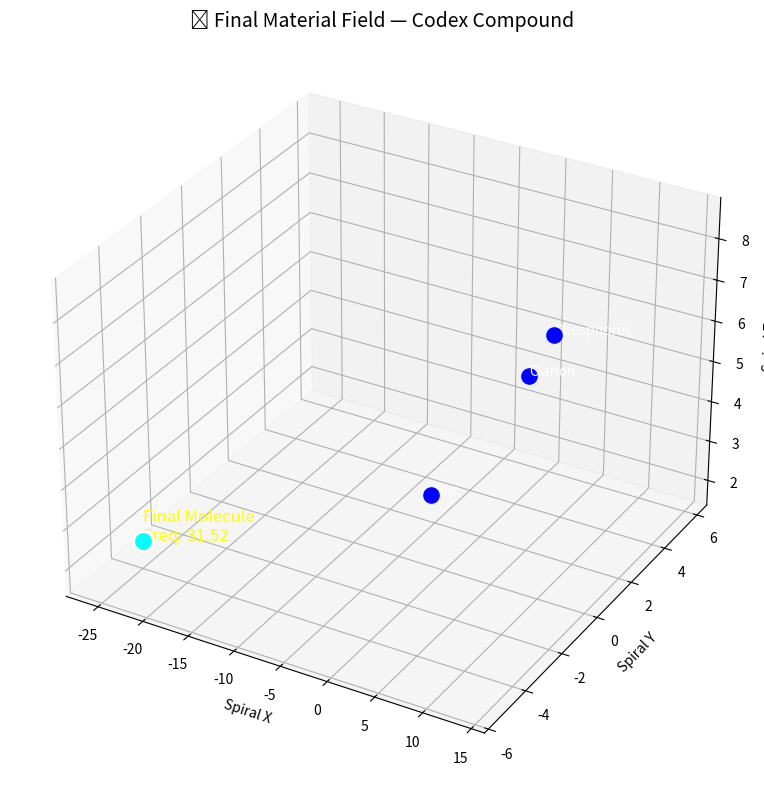

The script that saved this image:
# === render_final_compound.py ===
import numpy as np
import matplotlib.pyplot as plt
from mpl_toolkits.mplot3d import Axes3D

# === Selected Elements
A = {'Element': 'Zinc', 'AtomicNumber': 30, 'Volume': 9.3, 'Density': 7.14, 'Energy': 9.4}
B = {'Element': 'Phosphorus', 'AtomicNumber': 15, 'Volume': 17.0, 'Density': 1.82, 'Energy': 10.49}
C = {'Element': 'Clarion', 'AtomicNumber': 136, 'Volume': 11.2, 'Density': 6.1, 'Energy': 9.1}

# === Frequency Calculator
def elem_freq(vol, den, en):
    phi = 1.618
    return ((vol * den) / (en + 1e-6)) * phi

# === Spiral Coordinates
def resonance_coordinates(e):
    phi_mod = 1.618 ** 7
    dome = np.sin(np.pi * e['AtomicNumber'] / 188)
    x = e['Volume'] * np.sin(phi_mod * dome)
    y = e['Density'] * np.cos(phi_mod / dome)
    z = e['Energy'] * np.sin(phi_mod / 2 + dome)
    return x, y, z

# === Final Molecule Properties
energy = (A['Energy'] + B['Energy'] + C['Energy']) / 3
density = (A['Density'] + B['Density'] + C['Density']) / 3
volume = A['Volume'] + B['Volume'] + C['Volume']
freq = elem_freq(volume, density, energy)

# === Plot Setup
fig = plt.figure(figsize=(10, 8))
ax = fig.add_subplot(111, projection='3d')

# === Render Elements
for e in [A, B, C]:
    x, y, z = resonance_coordinates(e)
    ax.scatter(x, y, z, color='blue', s=120)
    ax.text(x, y, z, e['Element'], fontsize=10, color='white')

# === Render Final Molecule
x, y, z = resonance_coordinates({'AtomicNumber': 94, 'Volume': volume, 'Density': density, 'Energy': energy})
ax.scatter(x, y, z, color='cyan', s=200, edgecolors='white', linewidths=2)
ax.text(x, y, z, f"Final Molecule\nFreq: {round(freq,2)}", fontsize=12, color='yellow')

# === Labels and Spiral Anchor
ax.set_title("🌌 Final Material Field — Codex Compound", fontsize=14)
ax.set_xlabel('Spiral X')
ax.set_ylabel('Spiral Y')
ax.set_zlabel('Spiral Z')
plt.tight_layout()
plt.show()
